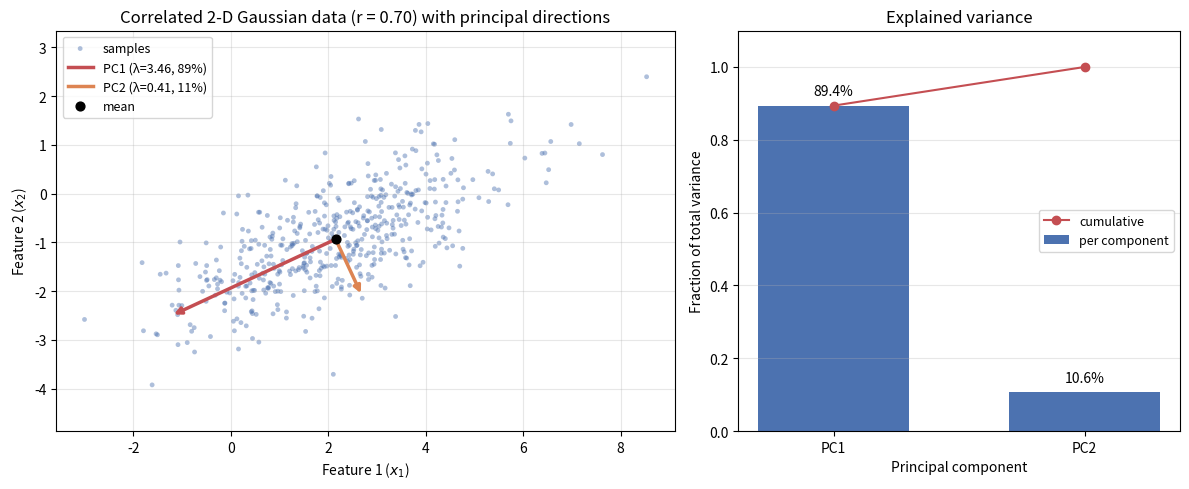

Here is the Python script that generated this plot:
"""CSE 242 Assignment 1 - submit as Assignment1.py.

Fill # YOUR ANSWER HERE blocks with commented reasoning; fill function bodies
at # YOUR CODE HERE. Keep signatures. See README.md and INTERFACE.md.
Functions must not mutate inputs, prompt for input, or perform network I/O.
Only code inside the main guard should save/show figures.
"""
import math

import numpy as np


# PART 1 (20 points), Q1: Show computations for the given A and B.
# YOUR ANSWER HERE
def matrix_operations(A=None, B=None):
    """Return AB, BA, (A+B).T, A@B.T, trace(A), trace(AB).

    Defaults: A=[[3,4],[2,1]], B=[[1,2],[0,-1]]. Other inputs are square
    real matrices of matching size. Return a tuple in the specified order.
    """
    # YOUR CODE HERE
    A = np.array([[3., 4.], [2., 1.]]) if A is None else np.array(A, dtype=float)
    B = np.array([[1., 2.], [0., -1.]]) if B is None else np.array(B, dtype=float)
    AB = A @ B
    BA = B @ A
    sum_T = (A + B).T
    ABt = A @ B.T
    return AB, BA, sum_T, ABt, float(np.trace(A)), float(np.trace(AB))


# P1 Q2: Derive the given M eigenpairs and verify Mv=lambda*v.
# YOUR ANSWER HERE
def eigensystem(M=None):
    """Return (values, vectors) for real symmetric M (default [[2,-1],[-1,2]]).

    Vectors are columns paired with values; order, sign, and nonzero scale
    are free. Vectors must span each eigenspace, including repeated roots.
    """
    # YOUR CODE HERE
    M = np.array([[2., -1.], [-1., 2.]]) if M is None else np.array(M, dtype=float)
    values, vectors = np.linalg.eigh(M)
    return values, vectors


# P1 Q3: Prove trace(AB)=trace(BA) for compatible matrices.
# YOUR ANSWER HERE


# P1 Q4: Show the given C is invertible, and compute its inverse step by step.
# YOUR ANSWER HERE
def matrix_inverse(C=None):
    """Return inverse of nonsingular square C; default C=[[4,7],[2,6]]."""
    # YOUR CODE HERE
    C = np.array([[4., 7.], [2., 6.]]) if C is None else np.array(C, dtype=float)
    return np.linalg.inv(C)


# PART 2 (50 points), Q1: Normalize c*3**k/k!, derive expectation and variance.
# YOUR ANSWER HERE
def distribution_moments(rate=3.):
    """Return (c, mean, variance) for P(X=k)=c*rate**k/k!, k>=0, rate>0."""
    # YOUR CODE HERE
    rate = float(rate)
    return math.exp(-rate), rate, rate


# P2 Q2: Show reasoning for intersection, conditional, and union probabilities.
# YOUR ANSWER HERE
def event_probabilities(p_a=.5, p_b=.3, p_a_given_b=.6):
    """Return (P(A intersect B), P(B|A), P(A union B)).

    Inputs describe a valid distribution with p_a,p_b>0.
    """
    # YOUR CODE HERE
    p_ab = p_a_given_b * p_b
    p_b_given_a = p_ab / p_a
    p_union = p_a + p_b - p_ab
    return p_ab, p_b_given_a, p_union


# P2 Q3: Derive MLE/MAP for H,H,T,H,T, including the prior and maximization.
# YOUR ANSWER HERE
def coin_estimates(heads=3, tosses=5):
    """Return (MLE, MAP) using prior density 2*theta on [0,1].

    0<=heads<=tosses, positive integer tosses. Include boundary maxima.
    """
    # YOUR CODE HERE
    mle = heads / tosses
    map_est = (heads + 1) / (tosses + 1)
    return float(mle), float(map_est)


# P2 Q4: Derive both Gaussian MLEs for [1,3,5,7] step by step.
# YOUR ANSWER HERE
def gaussian_mle(data=None):
    """Return (mean MLE, variance MLE); default data=[1,3,5,7].

    Other inputs are finite 1D samples of length>=2 with nonzero variance.
    """
    # YOUR CODE HERE
    x = np.array([1., 3., 5., 7.]) if data is None else np.array(data, dtype=float).ravel()
    mu = x.mean()
    var = np.mean((x - mu) ** 2)  # divide by n (MLE), not n-1
    return float(mu), float(var)


# P2 Q5: Derive the Gaussian posterior mode for the given observation/prior.
# YOUR ANSWER HERE
def gaussian_map(x=5., observation_variance=4., prior_mean=0., prior_variance=1.):
    """Return posterior mode for one observation and a Gaussian mean prior.

    Both variances are positive; inputs are variances, not standard deviations.
    """
    # YOUR CODE HERE
    precision_obs = 1.0 / observation_variance
    precision_prior = 1.0 / prior_variance
    return float((x * precision_obs + prior_mean * precision_prior)
                 / (precision_obs + precision_prior))


# P2 Q6: Prove Var(X)=E[X**2]-E[X]**2.
# YOUR ANSWER HERE

# PART 3 (30 points), Q1: Define covariance and derive Var(u.T@X)=u.T@Sigma@u.
# YOUR ANSWER HERE

# P3 Q2: Describe the Gaussian generator and observed correlation.
# YOUR ANSWER HERE
# Data are drawn from a 2-D Gaussian N(mean, Sigma) with mean = [2, -1] and
# Sigma = [[3, 1.2], [1.2, 1]], using NumPy's seeded Generator (np.random.default_rng(seed))
# so results are reproducible.
# The off-diagonal 1.2 makes the features positively correlated. The population correlation is
#   rho = 1.2 / sqrt(3 * 1) ≈ 0.69.
# With seed 0 and n = 500, the sample correlation is ≈ 0.70 and the sample covariance is
# ≈ [[2.92, 1.17], [1.17, 0.95]] (printed in main), close to the true Sigma.
# In the scatter plot the cloud is a tilted ellipse rising to the right: when feature 1 is high,
# feature 2 tends to be high too. The ellipse is stretched along x1 because Var(x1) = 3 > Var(x2) = 1.
# Its long axis is not parallel to either coordinate axis, so the features share information.
# That shared information is what PCA exploits.
def generate_data(n_samples=500, seed=0, mean=None, covariance=None):
    """Return reproducible Gaussian samples (n_samples,2) using NumPy and seed.

    Defaults: mean=[2,-1], covariance=[[3,1.2],[1.2,1]]. Custom mean has shape
    (2,), covariance (2,2) is positive definite. Do not mutate input arrays.
    """
    # YOUR CODE HERE
    mean = np.array([2., -1.]) if mean is None else np.array(mean, dtype=float)
    covariance = (np.array([[3., 1.2], [1.2, 1.]]) if covariance is None
                  else np.array(covariance, dtype=float))
    rng = np.random.default_rng(seed)
    return rng.multivariate_normal(mean, covariance, size=n_samples)


# P3 Q3: Link centering/covariance/eigendecomposition to the derivation and explain the plot.
# YOUR ANSWER HERE
# Step 1: Center: subtract the sample mean x_bar from each row. This puts mu = 0 in the
#          derivation of Q1, so (X - mu) becomes the centered data X_c.
# Step 2: Covariance: S = X_c^T X_c / (n - 1), the sample estimate of Sigma = E[(X-mu)(X-mu)^T].
# Step 3: Eigendecomposition: solve S u = lambda u (np.linalg.eigh, since S is symmetric).
#          By Q1, each eigenvalue lambda is the variance of the data projected onto its eigenvector u.
# Step 4: Select components: sort eigenvalues in descending order and reorder eigenvector columns
#          to match. PC1 is the direction of maximum variance; PC2 is orthogonal to it.
#          Scores = X_c @ components gives each sample's coordinates in the PC basis. Projecting
#          onto only the first k columns gives the reduced representation.
# Results for seed 0: eigenvalues ≈ [3.46, 0.41]. PC1 ≈ ±[0.91, 0.42] (about 25° above the x1-axis)
# and PC2 is perpendicular to it.
# Plot: PC arrows are drawn from the mean, scaled by 2*sqrt(lambda) (two standard deviations).
# PC1 runs along the long axis of the tilted ellipse, and PC2 along the short axis.
# Edge cases: if the data are rank-deficient (e.g. points on a line), one eigenvalue is 0. If the
def pca(X):
    """Fit NumPy PCA without mutating finite X of shape (n,2), n>=2.

    Return dict: mean (2,), centered (n,2), covariance (2,2), eigenvalues (2,),
    components (2,2), scores (n,2). Use covariance divisor n-1, descending
    eigenvalues, orthonormal eigenvectors as columns, scores=centered@components.
    Signs/tied-eigenspace bases are free. Include rank-deficient and tied cases.
    NumPy eigh/SVD are allowed; fitted library PCA is not.
    """
    # YOUR CODE HERE
    X = np.array(X, dtype=float)  
    n = X.shape[0]
    mean = X.mean(axis=0)
    centered = X - mean
    covariance = centered.T @ centered / (n - 1)
    covariance = (covariance + covariance.T) / 2  
    eigenvalues, eigenvectors = np.linalg.eigh(covariance)  
    order = np.argsort(eigenvalues)[::-1]
    eigenvalues = eigenvalues[order]
    components = eigenvectors[:, order]
    eigenvalues = np.clip(eigenvalues, 0.0, None)
    scores = centered @ components
    return {
        'mean': mean,
        'centered': centered,
        'covariance': covariance,
        'eigenvalues': eigenvalues,
        'components': components,
        'scores': scores,
    }


# P3 Q4: Interpret the variance fractions and dimensionality reduction tradeoff.
# YOUR ANSWER HERE
# Fraction of variance explained by PC_j = lambda_j / sum_k lambda_k. The total variance is
# trace(S) = sum of eigenvalues, which is the same in the original and PC coordinates (rotation).
# Results for seed 0: PC1 ≈ 0.894 (89.4%) and PC2 ≈ 0.106 (10.6%).
# (Population values: eigenvalues 2 ± sqrt(2.44) ≈ 3.56 and 0.44, i.e. 89% / 11%.)
# Interpretation: because the two features are strongly correlated, almost all of the spread lies
# along one direction. Projecting onto PC1 alone cuts the data from 2-D to 1-D (half the storage)
# and still keeps ~89% of the variance. The ~11% that is lost is the spread perpendicular to PC1,
# which is often mostly noise.
# Significance of dimensionality reduction: it means less computation and memory, easier
# visualization, less redundancy between correlated features, and some noise filtering.
# It also helps against the curse of dimensionality for downstream models.
# Trade-off: each component you drop loses its share of the variance (information), so
# reconstructions get less accurate. Keeping more components preserves more information but gives
# up compression. A common rule is to choose the smallest k whose cumulative explained variance
# passes a threshold (e.g. 90 to 95%), or to look for an "elbow" in the scree plot.
# Here k = 1 gives ~89%. That is a good trade if a 1-D summary is enough, but a 95% threshold would
def explained_variance(eigenvalues):
    """Return same-shape fractions for nonnegative eigenvalues with positive sum."""
    # YOUR CODE HERE
    ev = np.array(eigenvalues, dtype=float)
    return ev / ev.sum()


# P3 Q2/Q3/Q4: Provide labeled figures and discuss their meaning.
# YOUR ANSWER HERE
# YOUR ANSWER HERE
# Figure, left panel: a scatter of the 500 samples (the Q2 visualization). The tilted elliptical
# cloud shows the positive correlation. PC1 (long arrow) and PC2 (short arrow) are drawn through
# the mean, scaled to 2 standard deviations (2*sqrt(lambda)), so arrow length reflects the spread
# in that direction. The axes use equal aspect, so the arrows look perpendicular as they truly are.
# Figure, right panel: a bar chart of the fraction of variance per component, with a cumulative
# line (Q4). PC1 dominates at ~89%, which is the visual argument for reducing 2-D -> 1-D.
def make_plots(X, result):
    """Return a Matplotlib Figure (or sequence of Figures), without show/save.

    Plot samples and principal directions through their mean, and explained
    variance fractions. Label axes. Plot quality is manually reviewed.
    """
    # YOUR CODE HERE
    import matplotlib.pyplot as plt

    X = np.asarray(X, dtype=float)
    mean = np.asarray(result['mean'])
    eigenvalues = np.asarray(result['eigenvalues'])
    components = np.asarray(result['components'])
    fractions = explained_variance(eigenvalues)

    fig, (ax1, ax2) = plt.subplots(1, 2, figsize=(12, 5),
                                   gridspec_kw={'width_ratios': [1.4, 1]})


    ax1.scatter(X[:, 0], X[:, 1], s=12, alpha=0.45, color='#4C72B0',
                edgecolors='none', label='samples')
    colors = ['#C44E52', '#DD8452']
    for j in range(components.shape[1]):
        vec = components[:, j] * 2 * np.sqrt(eigenvalues[j])
        ax1.annotate('', xy=mean + vec, xytext=mean,
                     arrowprops=dict(arrowstyle='-|>', color=colors[j % 2], lw=2.5))
        ax1.plot([], [], color=colors[j % 2], lw=2.5,
                 label=f'PC{j + 1} (λ={eigenvalues[j]:.2f}, {fractions[j]:.0%})')
    ax1.scatter(*mean, color='black', s=40, zorder=5, label='mean')
    ax1.set_aspect('equal', adjustable='datalim')
    ax1.set_xlabel('Feature 1 ($x_1$)')
    ax1.set_ylabel('Feature 2 ($x_2$)')
    corr = np.corrcoef(X[:, 0], X[:, 1])[0, 1]
    ax1.set_title(f'Correlated 2-D Gaussian data (r = {corr:.2f}) with principal directions')
    ax1.legend(loc='upper left', fontsize=9)
    ax1.grid(alpha=0.3)

    
    idx = np.arange(1, len(fractions) + 1)
    bars = ax2.bar(idx, fractions, color='#4C72B0', width=0.6, label='per component')
    ax2.plot(idx, np.cumsum(fractions), 'o-', color='#C44E52', label='cumulative')
    for b, f in zip(bars, fractions):
        ax2.text(b.get_x() + b.get_width() / 2, f + 0.02, f'{f:.1%}',
                 ha='center', va='bottom', fontsize=10)
    ax2.set_xticks(idx)
    ax2.set_xticklabels([f'PC{i}' for i in idx])
    ax2.set_ylim(0, 1.1)
    ax2.set_xlabel('Principal component')
    ax2.set_ylabel('Fraction of total variance')
    ax2.set_title('Explained variance')
    ax2.legend(loc='center right', fontsize=9)
    ax2.grid(axis='y', alpha=0.3)

    fig.tight_layout()
    return fig


# REFLECTION: contributions, tasks completed, and external resources used.
# YOUR ANSWER HERE
# # I completed all parts of the assignment individually (Part 1 linear algebra,
# Part 2 probability/MLE/MAP, Part 3 PCA derivation, implementation, and plots).
# Resources used: Lecture 1 (Intro) and Lecture 2 (Review) slides

if __name__ == '__main__':
    # YOUR CODE HERE: call your functions and save/display the requested figures.
    # This block does not run when the grader imports your functions.
    np.set_printoptions(precision=4, suppress=True)

    print('=== Part 1 ===')
    AB, BA, ApBT, ABt, trA, trAB = matrix_operations()
    print('AB =\n', AB, '\nBA =\n', BA, '\n(A+B)^T =\n', ApBT, '\nAB^T =\n', ABt)
    print('trace(A) =', trA, ' trace(AB) =', trAB)
    vals, vecs = eigensystem()
    print('eigenvalues:', vals, '\neigenvectors (columns):\n', vecs)
    M = np.array([[2., -1.], [-1., 2.]])
    for i in range(len(vals)):
        print(f'  M v{i + 1} = {M @ vecs[:, i]},  lambda v{i + 1} = {vals[i] * vecs[:, i]}')
    C_inv = matrix_inverse()
    print('C^-1 =\n', C_inv, '\nC C^-1 =\n', np.array([[4., 7.], [2., 6.]]) @ C_inv)

    print('\n=== Part 2 ===')
    print('(c, E[X], Var[X]) =', distribution_moments())
    print('(P(A∩B), P(B|A), P(A∪B)) =', event_probabilities())
    print('(MLE, MAP) coin =', coin_estimates())
    print('(mu_MLE, sigma2_MLE) =', gaussian_mle())
    print('mu_MAP =', gaussian_map())

    print('\n=== Part 3 ===')
    X = generate_data()
    print('sample correlation:', np.corrcoef(X.T)[0, 1])
    res = pca(X)
    print('mean:', res['mean'])
    print('covariance:\n', res['covariance'])
    print('eigenvalues:', res['eigenvalues'])
    print('components (columns):\n', res['components'])
    print('explained variance:', explained_variance(res['eigenvalues']))

    import matplotlib.pyplot as plt
    fig = make_plots(X, res)
    fig.savefig('pca_results.png', dpi=150)
    print('Saved figure to pca_results.png')
    plt.show()
